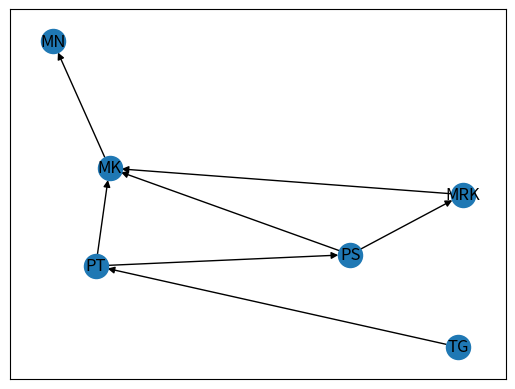

Here is the Python script that generated this plot:

#Unweighted Digraph figure imports-------------------
import networkx as nx
import matplotlib.pyplot as plt

#Unweighted Digraph-----------------------------------
class Digraph:
    def __init__ (self, edges):
        self.edges = edges
        self.Digraph_dict = {}
        for origin, destination in self.edges:
            if origin in self.Digraph_dict:
                self.Digraph_dict[origin].append(destination)
            else:
                self.Digraph_dict[origin] = [destination]

        print("The paths of travel: ", self.Digraph_dict)

    def get_paths(self, origin, destination, path =[]):
        path = path + [origin]

        if origin == destination:
            return [path]

        if origin not in self.Digraph_dict:
            return []
       
        paths = []

        for node in self.Digraph_dict[origin]:
            if node not in path:
                new_path = self.get_paths(node, destination, path)
                
                for p in new_path:
                    paths.append(p)

        return paths

    def shortest_path(self, origin, destination, path = []):
        path = path + [origin]

        if origin == destination:
            return path

        if origin not in self.Digraph_dict:
            return None

        shortest_path = None
        for node in self.Digraph_dict[origin]:
            if node not in path:
                shortestPath = self.shortest_path(node, destination, path)
                if shortestPath:
                    if shortest_path is None or len(shortestPath) < len(shortest_path): 
                        shortest_path = shortestPath


        return shortest_path

if __name__ == "__main__":
    routes = [
        ("MAKATI", "PATEROS"),
        #comment   
         

        ]

    route_graph = Digraph(routes)

    origin = "TAGUIG"
    destination = "TAGUIG"
    print(f"the paths between {origin} and {destination}: ", route_graph.get_paths(origin, destination))
    print(f"Shortest path between {origin} and {destination}:", route_graph.shortest_path(origin, destination))
  
    
#----------------Unweighted Directed Graph Figure----------------------------

DigraphFig = nx.DiGraph()
DigraphFig.add_edges_from([("TG","PT"),("PT","PS"),("PT","MK"),("PS","MK"), ("PS","MRK"), ('MRK', 'MK'), ('MK', 'MN')])
pos = nx.spring_layout(DigraphFig)
nx.draw_networkx_nodes(DigraphFig, pos, node_size = 300)
nx.draw_networkx_edges(DigraphFig, pos, edgelist = DigraphFig.edges(), edge_color = "black")
nx.draw_networkx_labels(DigraphFig, pos)
plt.show()
